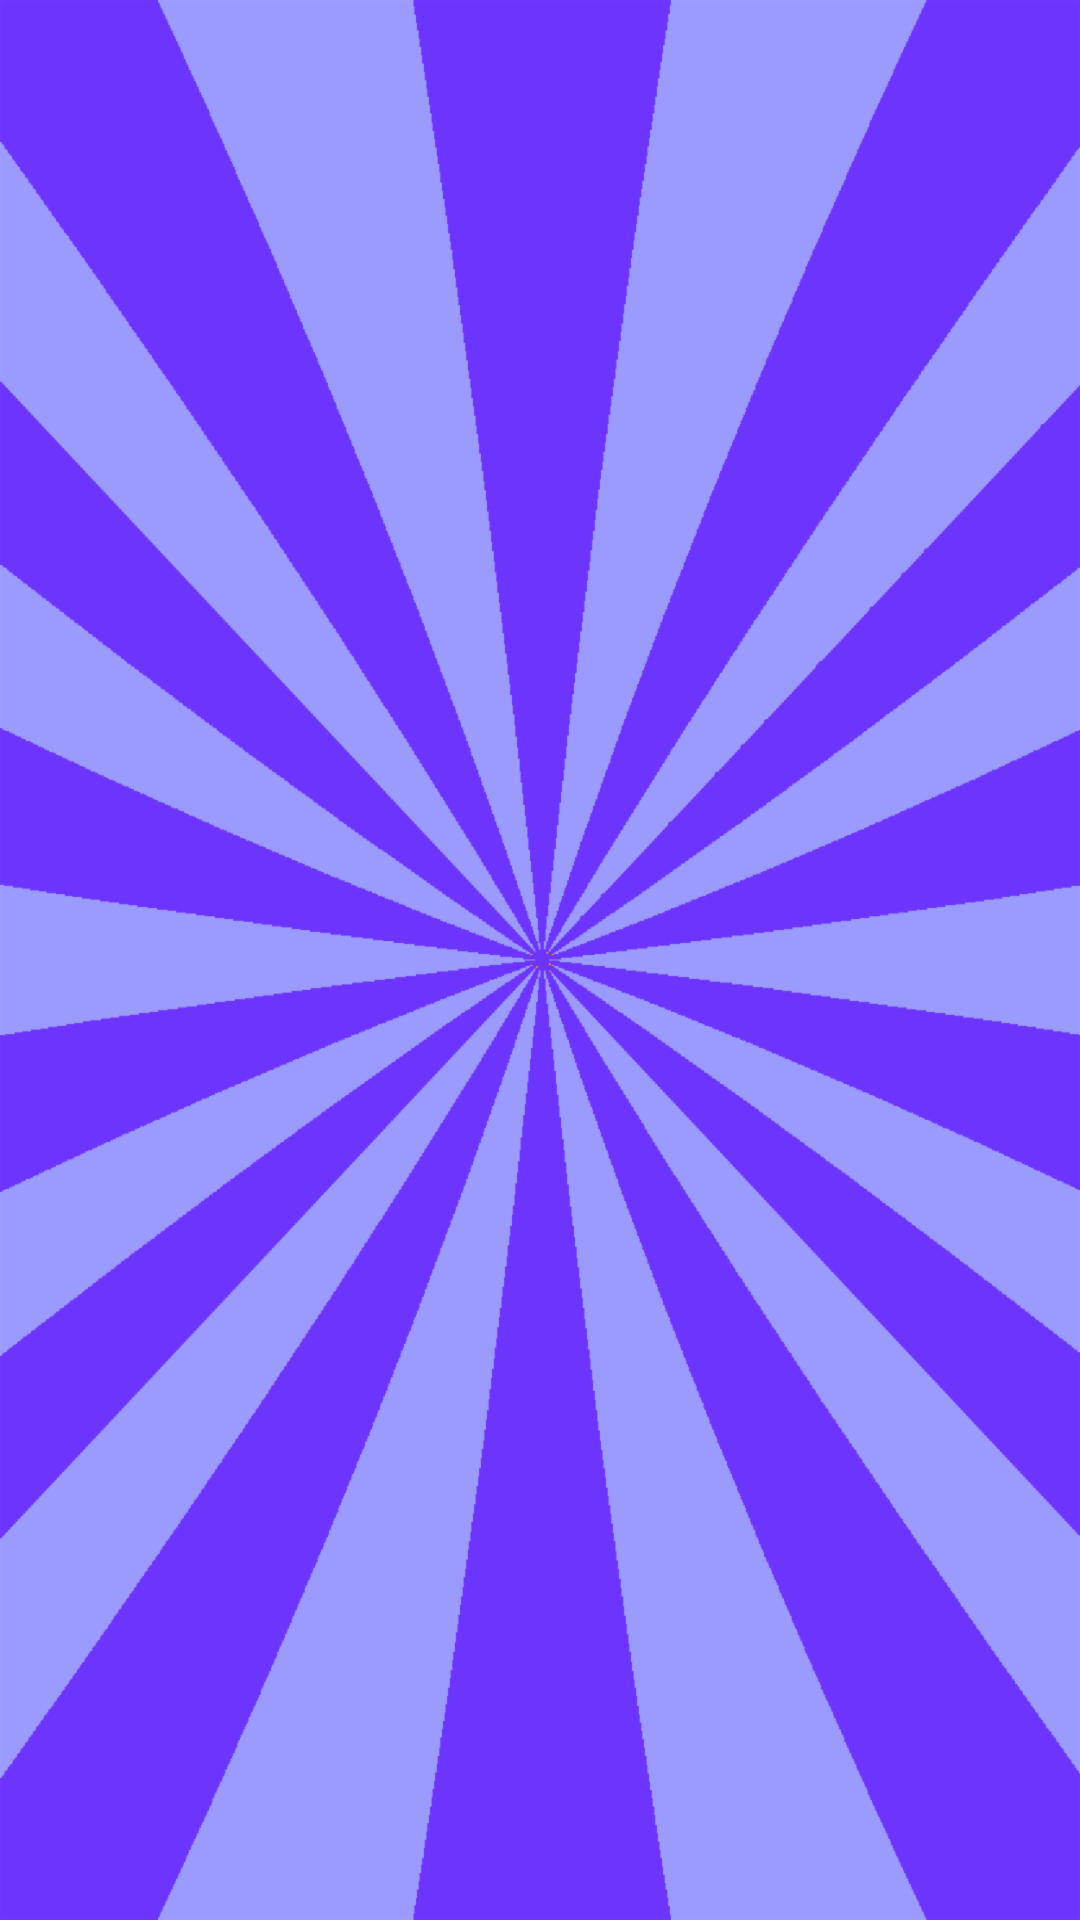

The Android layout XML behind this screen, and the referenced resources:
<!-- AndroidManifest.xml: activity theme AppThemeNoBars -->
<!-- res/layout/activity_splash.xml -->
<?xml version="1.0" encoding="utf-8"?>
<FrameLayout xmlns:android="http://schemas.android.com/apk/res/android"
    xmlns:tools="http://schemas.android.com/tools"
    android:layout_width="match_parent"
    android:layout_height="match_parent"
    android:background="@drawable/splash_bg"
    tools:context=".ui.splash.SplashActivity"
    tools:ignore="ContentDescription">

    <ImageView
        android:layout_width="wrap_content"
        android:layout_height="wrap_content"
        android:layout_gravity="center"
        android:src="@drawable/tf_badge" />
</FrameLayout>
<!-- resources referenced by this layout -->
<resources>
  <!-- drawable splash_bg: png bitmap (drawable-hdpi, 57748 bytes) -->
  <style name="AppThemeNoBars" parent="AppThemeNoActionBar">
          <item name="android:windowFullscreen">true</item>
      </style>
  <style name="AppThemeNoActionBar" parent="AppTheme">
          <item name="windowActionBar">false</item>
          <item name="windowNoTitle">true</item>
      </style>
  <style name="AppTheme" parent="Theme.AppCompat.Light.DarkActionBar">
          
          <item name="colorPrimary">@color/colorPrimary</item>
          <item name="colorPrimaryDark">@color/colorPrimaryDark</item>
          <item name="colorAccent">@color/colorAccent</item>
      </style>
  <color name="colorPrimary">#3e4757</color>
  <color name="colorPrimaryDark">#3c3c51</color>
  <color name="colorAccent">#ffdd2d</color>
</resources>
